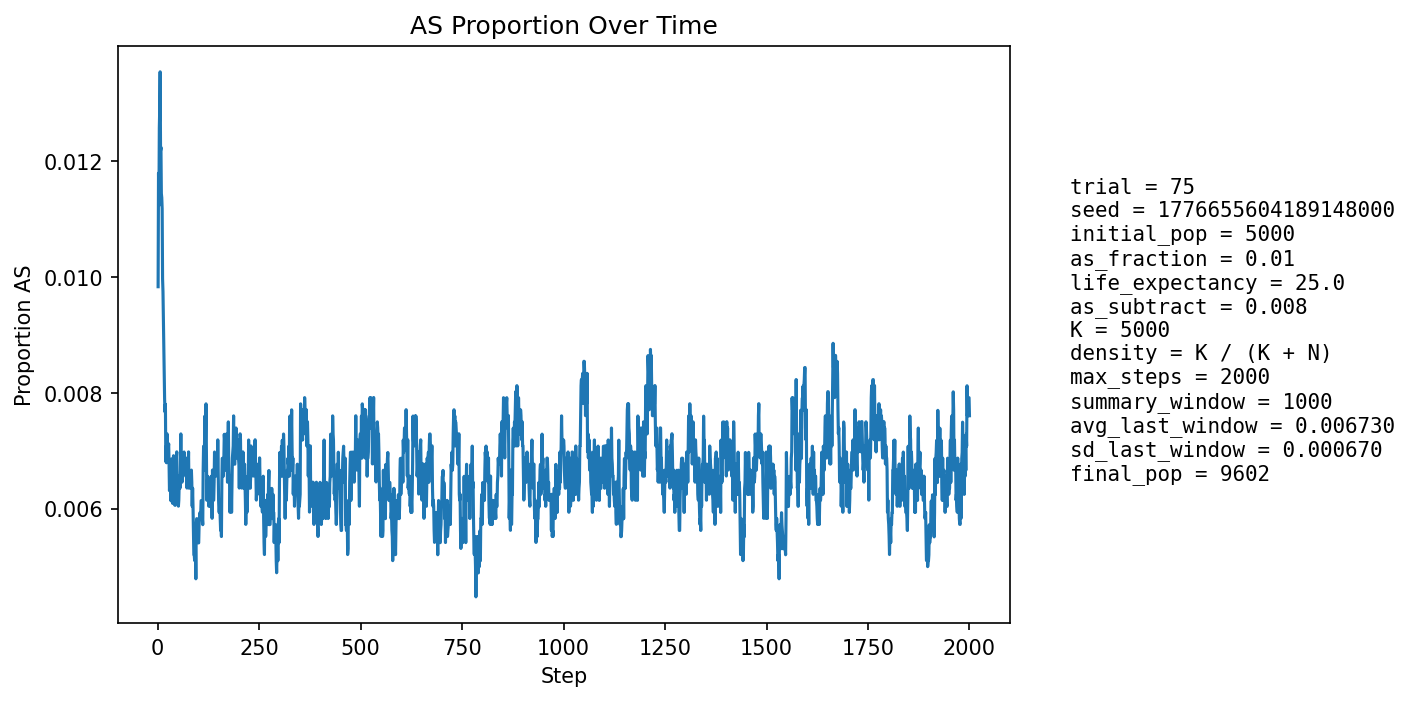

The data file committed next to this chart (first rows):
step, population_size, births, newborn_AA, newborn_AS, newborn_SS, prop_newborn_AA, prop_newborn_AS, prop_newborn_SS, prop_repro_AA, prop_repro_AS, prop_AS_population
1, 5391, 1282, 1271, 11, 0, 0.9914, 0.00858, 0.0, 0.9918, 0.008194, 0.009831
2, 5597, 1246, 1227, 19, 0, 0.9848, 0.01525, 0.0, 0.9907, 0.00927, 0.01179
3, 5786, 1234, 1226, 8, 0, 0.9935, 0.006483, 0.0, 0.9897, 0.01033, 0.01123
4, 5963, 1230, 1211, 19, 0, 0.9846, 0.01545, 0.0, 0.9872, 0.01282, 0.01258
5, 6196, 1302, 1283, 19, 0, 0.9854, 0.01459, 0.0, 0.9881, 0.01191, 0.01291
6, 6424, 1348, 1325, 23, 0, 0.9829, 0.01706, 0.0, 0.9874, 0.01259, 0.01354
7, 6648, 1381, 1369, 12, 0, 0.9913, 0.008689, 0.0, 0.9886, 0.01141, 0.01218
8, 6863, 1407, 1390, 17, 0, 0.9879, 0.01208, 0.0, 0.9881, 0.0119, 0.01224
9, 7080, 1441, 1427, 14, 0, 0.9903, 0.009715, 0.0, 0.988, 0.012, 0.01144
10, 7300, 1475, 1459, 16, 0, 0.9892, 0.01085, 0.0, 0.9877, 0.01235, 0.01137
11, 7518, 1509, 1492, 17, 0, 0.9887, 0.01127, 0.0, 0.9884, 0.01158, 0.01117
12, 7726, 1538, 1528, 9, 1, 0.9935, 0.005852, 0.0006502, 0.9886, 0.01143, 0.009966
13, 7902, 1542, 1528, 14, 0, 0.9909, 0.009079, 0.0, 0.989, 0.01096, 0.009744
14, 8067, 1556, 1544, 12, 0, 0.9923, 0.007712, 0.0, 0.9895, 0.01046, 0.009297
15, 8220, 1575, 1562, 13, 0, 0.9917, 0.008254, 0.0, 0.9896, 0.01045, 0.008881
16, 8364, 1596, 1584, 12, 0, 0.9925, 0.007519, 0.0, 0.9908, 0.009242, 0.008489
17, 8490, 1610, 1599, 11, 0, 0.9932, 0.006832, 0.0, 0.9909, 0.009061, 0.007892
18, 8608, 1620, 1608, 12, 0, 0.9926, 0.007407, 0.0, 0.992, 0.008007, 0.007667
19, 8715, 1630, 1616, 14, 0, 0.9914, 0.008589, 0.0, 0.9921, 0.007888, 0.007803
20, 8814, 1642, 1636, 6, 0, 0.9963, 0.003654, 0.0, 0.9922, 0.007773, 0.006807
21, 8901, 1650, 1637, 13, 0, 0.9921, 0.007879, 0.0, 0.9928, 0.007238, 0.007078
22, 8983, 1657, 1647, 10, 0, 0.994, 0.006035, 0.0, 0.9928, 0.007163, 0.006791
23, 9054, 1663, 1647, 16, 0, 0.9904, 0.009621, 0.0, 0.9927, 0.00731, 0.00729
24, 9117, 1668, 1657, 11, 0, 0.9934, 0.006595, 0.0, 0.9934, 0.006613, 0.00691
25, 9176, 1674, 1663, 11, 0, 0.9934, 0.006571, 0.0, 0.9934, 0.006559, 0.006866
26, 9229, 1680, 1667, 13, 0, 0.9923, 0.007738, 0.0, 0.9935, 0.006509, 0.007043
27, 9272, 1684, 1669, 15, 0, 0.9911, 0.008907, 0.0, 0.9929, 0.007094, 0.007118
28, 9315, 1687, 1679, 8, 0, 0.9953, 0.004742, 0.0, 0.9934, 0.006647, 0.006763
29, 9353, 1689, 1683, 6, 0, 0.9964, 0.003552, 0.0, 0.9932, 0.006822, 0.006308
30, 9387, 1692, 1681, 11, 0, 0.9935, 0.006501, 0.0, 0.9932, 0.006793, 0.006498
31, 9416, 1696, 1683, 13, 0, 0.9923, 0.007665, 0.0, 0.9928, 0.007174, 0.006691
32, 9439, 1697, 1689, 8, 0, 0.9953, 0.004714, 0.0, 0.9931, 0.006949, 0.006145
33, 9460, 1699, 1689, 10, 0, 0.9941, 0.005886, 0.0, 0.9937, 0.006319, 0.006131
34, 9480, 1700, 1684, 16, 0, 0.9906, 0.009412, 0.0, 0.9939, 0.006101, 0.006857
35, 9498, 1702, 1689, 13, 0, 0.9924, 0.007638, 0.0, 0.9937, 0.006289, 0.006844
36, 9514, 1704, 1697, 7, 0, 0.9959, 0.004108, 0.0, 0.9937, 0.006273, 0.006306
37, 9527, 1705, 1698, 7, 0, 0.9959, 0.004106, 0.0, 0.9937, 0.006263, 0.006088
38, 9537, 1706, 1690, 16, 0, 0.9906, 0.009379, 0.0, 0.9931, 0.00686, 0.006816
39, 9548, 1707, 1694, 13, 0, 0.9924, 0.007616, 0.0, 0.9931, 0.006852, 0.006912
40, 9556, 1708, 1697, 11, 0, 0.9936, 0.00644, 0.0, 0.9934, 0.006641, 0.006697
41, 9563, 1708, 1700, 8, 0, 0.9953, 0.004684, 0.0, 0.9938, 0.006235, 0.006274
42, 9572, 1709, 1702, 7, 0, 0.9959, 0.004096, 0.0, 0.9934, 0.006629, 0.006059
43, 9580, 1709, 1701, 8, 0, 0.9953, 0.004681, 0.0, 0.9932, 0.006825, 0.006054
44, 9587, 1710, 1693, 17, 0, 0.9901, 0.009942, 0.0, 0.9932, 0.00682, 0.006884
45, 9589, 1710, 1702, 8, 0, 0.9953, 0.004678, 0.0, 0.9934, 0.006616, 0.006257
46, 9593, 1710, 1695, 15, 0, 0.9912, 0.008772, 0.0, 0.994, 0.006012, 0.00688
47, 9600, 1711, 1700, 11, 0, 0.9936, 0.006429, 0.0, 0.994, 0.006008, 0.006979
48, 9602, 1711, 1704, 7, 0, 0.9959, 0.004091, 0.0, 0.993, 0.007006, 0.006457
49, 9602, 1711, 1701, 10, 0, 0.9942, 0.005845, 0.0, 0.9932, 0.006803, 0.006561
50, 9603, 1711, 1703, 8, 0, 0.9953, 0.004676, 0.0, 0.9926, 0.007404, 0.006248
51, 9602, 1711, 1703, 8, 0, 0.9953, 0.004676, 0.0, 0.993, 0.007004, 0.00604
52, 9604, 1711, 1701, 10, 0, 0.9942, 0.005845, 0.0, 0.9934, 0.006604, 0.006143
53, 9605, 1711, 1698, 13, 0, 0.9924, 0.007598, 0.0, 0.9936, 0.006404, 0.006455
54, 9605, 1711, 1698, 13, 0, 0.9924, 0.007598, 0.0, 0.9938, 0.006202, 0.006559
55, 9604, 1712, 1702, 10, 0, 0.9942, 0.005841, 0.0, 0.9938, 0.0062, 0.006352
56, 9605, 1712, 1699, 13, 0, 0.9924, 0.007593, 0.0, 0.9938, 0.006201, 0.006663
57, 9604, 1711, 1693, 18, 0, 0.9895, 0.01052, 0.0, 0.9936, 0.006403, 0.007289
58, 9604, 1711, 1704, 7, 0, 0.9959, 0.004091, 0.0, 0.9934, 0.006604, 0.00656
59, 9604, 1711, 1701, 10, 0, 0.9942, 0.005845, 0.0, 0.9934, 0.006603, 0.00656
60, 9605, 1711, 1702, 9, 0, 0.9947, 0.00526, 0.0, 0.9934, 0.006604, 0.006455
... 1,940 more rows
